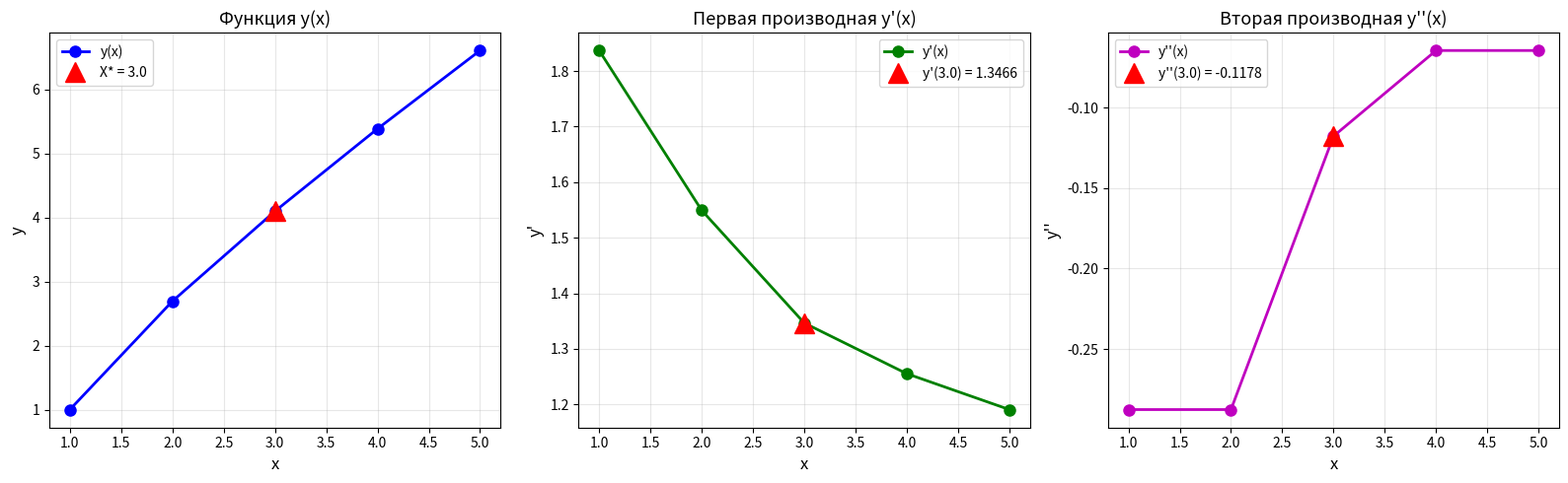

Reproduce this figure in Python. (Note: this script raises an exception after producing the figure.)
"""
Лабораторная работа №3. Задание 3.4
Численное дифференцирование

Вариант 14: X* = 3.0
Таблица:
i  | 0   | 1   | 2   | 3   | 4
xi | 1.0 | 2.0 | 3.0 | 4.0 | 5.0
yi | 1.0 | 2.6931 | 4.0986 | 5.3863 | 6.6094
"""

import numpy as np
import matplotlib.pyplot as plt
from typing import Tuple


def first_derivative_forward(x: np.ndarray, y: np.ndarray, i: int) -> float:
    """
    Правосторонняя производная (первый порядок точности)
    y'(x_i) ≈ (y_{i+1} - y_i) / (x_{i+1} - x_i)
    """
    return (y[i + 1] - y[i]) / (x[i + 1] - x[i])


def first_derivative_backward(x: np.ndarray, y: np.ndarray, i: int) -> float:
    """
    Левосторонняя производная (первый порядок точности)
    y'(x_i) ≈ (y_i - y_{i-1}) / (x_i - x_{i-1})
    """
    return (y[i] - y[i - 1]) / (x[i] - x[i - 1])


def first_derivative_central(x: np.ndarray, y: np.ndarray, i: int) -> float:
    """
    Центральная производная (второй порядок точности)
    Использует интерполяционный многочлен второй степени
    
    y'(x) ≈ (y_{i+1} - y_i)/(x_{i+1} - x_i) + 
            [((y_{i+2} - y_{i+1})/(x_{i+2} - x_{i+1}) - (y_{i+1} - y_i)/(x_{i+1} - x_i)) / (x_{i+2} - x_i)] * 
            (2x - x_i - x_{i+1})
    """
    if i == 0:
        # Используем точки i, i+1, i+2 # точки первые крайние (левые)
        h1 = x[i + 1] - x[i]
        h2 = x[i + 2] - x[i + 1]
        f1 = (y[i + 1] - y[i]) / h1
        f2 = (y[i + 2] - y[i + 1]) / h2
        return f1 + ((f2 - f1) / (x[i + 2] - x[i])) * (2 * x[i] - x[i] - x[i + 1])
    elif i == len(x) - 1: # точки справа крайние
        # Используем точки i-2, i-1, i
        h1 = x[i - 1] - x[i - 2]
        h2 = x[i] - x[i - 1]
        f1 = (y[i - 1] - y[i - 2]) / h1
        f2 = (y[i] - y[i - 1]) / h2
        return f2 + ((f2 - f1) / (x[i] - x[i - 2])) * (2 * x[i] - x[i - 1] - x[i])
    else: #основные точки в середине
        # Используем точки i-1, i, i+1
        h1 = x[i] - x[i - 1]
        h2 = x[i + 1] - x[i]
        f1 = (y[i] - y[i - 1]) / h1
        f2 = (y[i + 1] - y[i]) / h2
        return f1 + ((f2 - f1) / (x[i + 1] - x[i - 1])) * (2 * x[i] - x[i - 1] - x[i])


def second_derivative(x: np.ndarray, y: np.ndarray, i: int) -> float:
    """
    Вторая производная (второй порядок точности)
    
    y''(x) ≈ 2 * [((y_{i+1} - y_i)/(x_{i+1} - x_i) - (y_i - y_{i-1})/(x_i - x_{i-1})) / (x_{i+1} - x_{i-1})]
    """
    #аналогично поделили
    if i == 0:
        # Используем точки 0, 1, 2
        h1 = x[1] - x[0]
        h2 = x[2] - x[1]
        f1 = (y[1] - y[0]) / h1
        f2 = (y[2] - y[1]) / h2
        return 2 * (f2 - f1) / (x[2] - x[0])
    elif i == len(x) - 1:
        # Используем точки n-2, n-1, n
        h1 = x[i - 1] - x[i - 2]
        h2 = x[i] - x[i - 1]
        f1 = (y[i - 1] - y[i - 2]) / h1
        f2 = (y[i] - y[i - 1]) / h2
        return 2 * (f2 - f1) / (x[i] - x[i - 2])
    else:
        # Используем точки i-1, i, i+1
        h1 = x[i] - x[i - 1]
        h2 = x[i + 1] - x[i]
        f1 = (y[i] - y[i - 1]) / h1
        f2 = (y[i + 1] - y[i]) / h2
        return 2 * (f2 - f1) / (x[i + 1] - x[i - 1])


def solve_task():
    """Решение задания 3.4"""
    print("=" * 80)
    print("ЛАБОРАТОРНАЯ РАБОТА №3. ЗАДАНИЕ 3.4")
    print("ЧИСЛЕННОЕ ДИФФЕРЕНЦИРОВАНИЕ")
    print("Вариант 14: X* = 3.0")
    print("=" * 80)
    
    # Исходные данные
    x_data = np.array([1.0, 2.0, 3.0, 4.0, 5.0])
    y_data = np.array([1.0, 2.6931, 4.0986, 5.3863, 6.6094])
    x_star = 3.0
    
    # Находим индекс точки X*
    i_star = np.where(x_data == x_star)[0][0]
    
    print("\nИсходные данные:")
    print(f"{'i':<5} {'x_i':<10} {'y_i':<15}")
    print("-" * 30)
    for i, (x, y) in enumerate(zip(x_data, y_data)):
        marker = " <-- X*" if x == x_star else ""
        print(f"{i:<5} {x:<10.1f} {y:<15.4f}{marker}")
    
    # ========== ПЕРВАЯ ПРОИЗВОДНАЯ ==========
    print("\n" + "=" * 80)
    print("ВЫЧИСЛЕНИЕ ПЕРВОЙ ПРОИЗВОДНОЙ В ТОЧКЕ X* = 3.0")
    print("=" * 80)
    
    # Правосторонняя производная
    if i_star < len(x_data) - 1:
        y_prime_forward = first_derivative_forward(x_data, y_data, i_star)
        print(f"\n1) Правосторонняя производная (первый порядок точности):")
        print(f"   y'({x_star}) ≈ (y_{i_star+1} - y_{i_star}) / (x_{i_star+1} - x_{i_star})")
        print(f"   y'({x_star}) ≈ ({y_data[i_star+1]:.4f} - {y_data[i_star]:.4f}) / ({x_data[i_star+1]:.1f} - {x_data[i_star]:.1f})")
        print(f"   y'({x_star}) ≈ {y_prime_forward:.8f}")
    
    # Левосторонняя производная
    if i_star > 0:
        y_prime_backward = first_derivative_backward(x_data, y_data, i_star)
        print(f"\n2) Левосторонняя производная (первый порядок точности):")
        print(f"   y'({x_star}) ≈ (y_{i_star} - y_{i_star-1}) / (x_{i_star} - x_{i_star-1})")
        print(f"   y'({x_star}) ≈ ({y_data[i_star]:.4f} - {y_data[i_star-1]:.4f}) / ({x_data[i_star]:.1f} - {x_data[i_star-1]:.1f})")
        print(f"   y'({x_star}) ≈ {y_prime_backward:.8f}")
    
    # Центральная производная (второй порядок точности)
    y_prime_central = first_derivative_central(x_data, y_data, i_star)
    print(f"\n3) Центральная производная (второй порядок точности):")
    print(f"   Использует интерполяционный многочлен 2-й степени")
    print(f"   на точках x_{i_star-1}, x_{i_star}, x_{i_star+1}")
    
    h1 = x_data[i_star] - x_data[i_star - 1]
    h2 = x_data[i_star + 1] - x_data[i_star]
    f1 = (y_data[i_star] - y_data[i_star - 1]) / h1
    f2 = (y_data[i_star + 1] - y_data[i_star]) / h2
    
    print(f"   f₁ = (y_{i_star} - y_{i_star-1}) / h₁ = {f1:.8f}")
    print(f"   f₂ = (y_{i_star+1} - y_{i_star}) / h₂ = {f2:.8f}")
    print(f"   y'({x_star}) ≈ {y_prime_central:.8f}")
    
    # ========== ВТОРАЯ ПРОИЗВОДНАЯ ==========
    print("\n" + "=" * 80)
    print("ВЫЧИСЛЕНИЕ ВТОРОЙ ПРОИЗВОДНОЙ В ТОЧКЕ X* = 3.0")
    print("=" * 80)
    
    y_double_prime = second_derivative(x_data, y_data, i_star)
    
    print(f"\nВторая производная (второй порядок точности):")
    print(f"y''(x) ≈ 2 * [(f₂ - f₁) / (x_{i_star+1} - x_{i_star-1})]")
    print(f"y''({x_star}) ≈ 2 * [({f2:.8f} - {f1:.8f}) / ({x_data[i_star+1]:.1f} - {x_data[i_star-1]:.1f})]")
    print(f"y''({x_star}) ≈ {y_double_prime:.8f}")
    
    # ========== ТАБЛИЦА ПРОИЗВОДНЫХ ВО ВСЕХ ТОЧКАХ ==========
    print("\n" + "=" * 80)
    print("ТАБЛИЦА ПРОИЗВОДНЫХ ВО ВСЕХ УЗЛАХ")
    print("=" * 80)
    
    print(f"\n{'i':<5} {'x_i':<10} {'y_i':<15} {'y_prime(x_i)':<15} {'y_double_prime(x_i)':<15}")
    print("-" * 65)
    
    for i in range(len(x_data)):
        y_prime = first_derivative_central(x_data, y_data, i)
        y_double = second_derivative(x_data, y_data, i)
        marker = " <-- X*" if x_data[i] == x_star else ""
        print(f"{i:<5} {x_data[i]:<10.1f} {y_data[i]:<15.4f} {y_prime:<15.8f} {y_double:<15.8f}{marker}")
    
    # ========== ПОСТРОЕНИЕ ГРАФИКОВ ==========
    # Вычисляем производные во всех точках
    y_prime_all = np.array([first_derivative_central(x_data, y_data, i) for i in range(len(x_data))])
    y_double_prime_all = np.array([second_derivative(x_data, y_data, i) for i in range(len(x_data))])
    
    fig, axes = plt.subplots(1, 3, figsize=(16, 5))
    
    # График функции
    axes[0].plot(x_data, y_data, 'bo-', linewidth=2, markersize=8, label='y(x)')
    axes[0].plot(x_star, y_data[i_star], 'r^', markersize=15, label=f'X* = {x_star}')
    axes[0].set_xlabel('x', fontsize=12)
    axes[0].set_ylabel('y', fontsize=12)
    axes[0].set_title('Функция y(x)', fontsize=13)
    axes[0].legend(fontsize=10)
    axes[0].grid(True, alpha=0.3)
    
    # График первой производной
    axes[1].plot(x_data, y_prime_all, 'go-', linewidth=2, markersize=8, label="y'(x)")
    axes[1].plot(x_star, y_prime_central, 'r^', markersize=15, label=f"y'({x_star}) = {y_prime_central:.4f}")
    axes[1].set_xlabel('x', fontsize=12)
    axes[1].set_ylabel("y'", fontsize=12)
    axes[1].set_title('Первая производная y\'(x)', fontsize=13)
    axes[1].legend(fontsize=10)
    axes[1].grid(True, alpha=0.3)
    
    # График второй производной
    axes[2].plot(x_data, y_double_prime_all, 'mo-', linewidth=2, markersize=8, label="y''(x)")
    axes[2].plot(x_star, y_double_prime, 'r^', markersize=15, label=f"y''({x_star}) = {y_double_prime:.4f}")
    axes[2].set_xlabel('x', fontsize=12)
    axes[2].set_ylabel("y''", fontsize=12)
    axes[2].set_title('Вторая производная y\'\'(x)', fontsize=13)
    axes[2].legend(fontsize=10)
    axes[2].grid(True, alpha=0.3)
    
    plt.tight_layout()
    plt.savefig('chislaki/lab3/task3_4_differentiation.png', dpi=150)
    print(f"\nГрафик сохранен: task3_4_differentiation.png")
    
    # ========== ИТОГОВАЯ СВОДКА ==========
    print("\n" + "=" * 80)
    print("ИТОГОВАЯ СВОДКА")
    print("=" * 80)
    print(f"Точка: X* = {x_star}")
    print(f"Значение функции: y({x_star}) = {y_data[i_star]:.8f}")
    print(f"Первая производная: y'({x_star}) = {y_prime_central:.8f}")
    print(f"Вторая производная: y''({x_star}) = {y_double_prime:.8f}")
    print("=" * 80)
    
    return y_prime_central, y_double_prime


if __name__ == "__main__":
    y_prime, y_double_prime = solve_task()
    plt.show()
